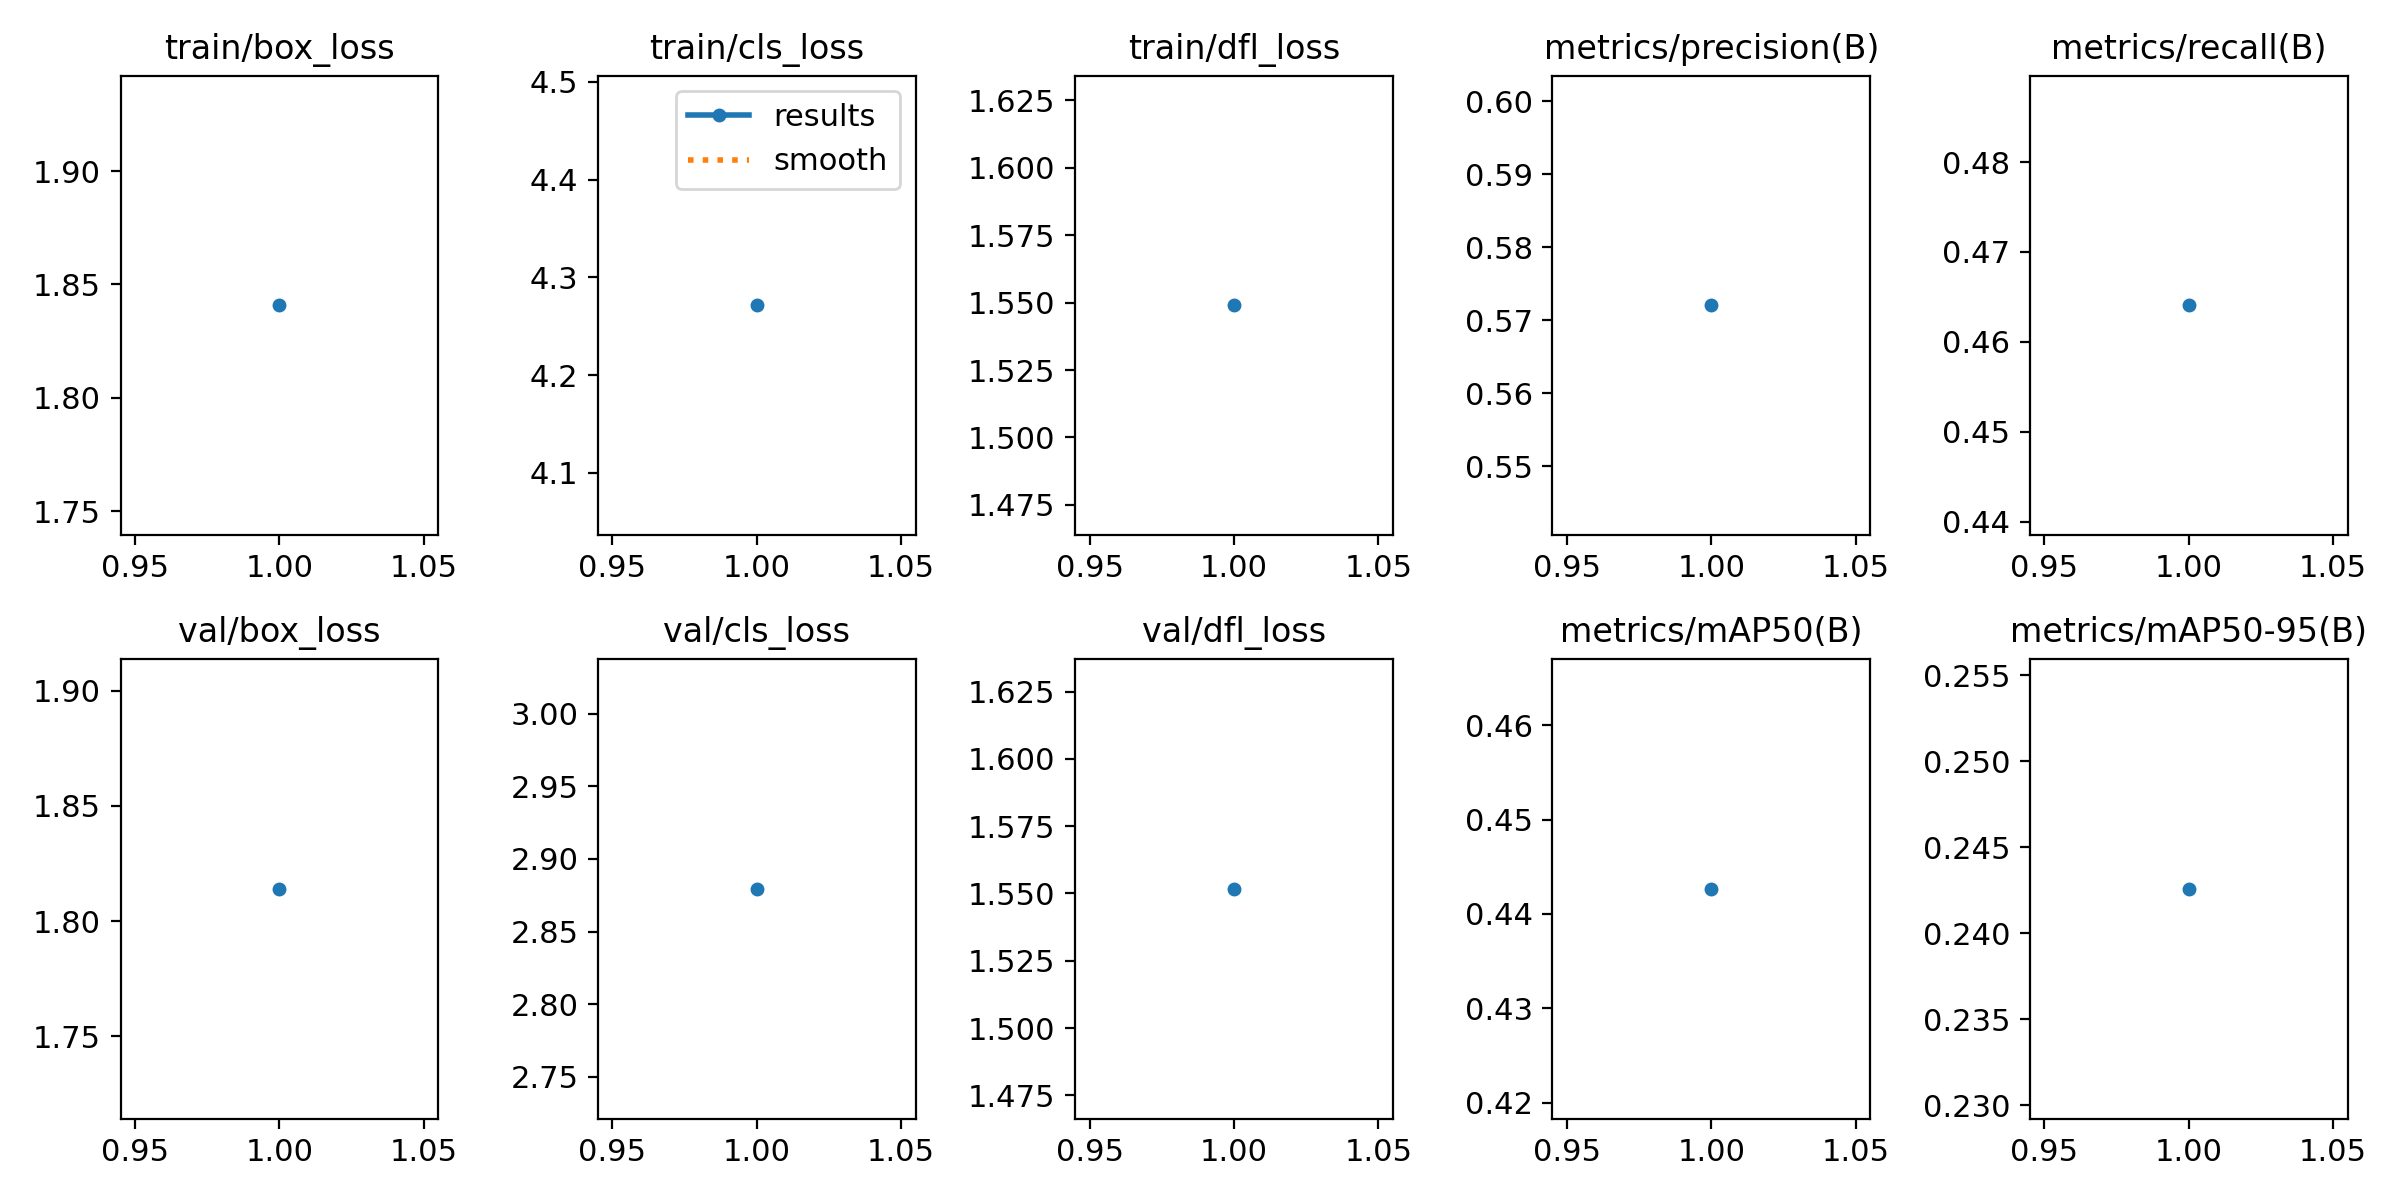

Data behind this chart, as committed beside it:
epoch, train/box_loss, train/cls_loss, train/dfl_loss, metrics/precision(B), metrics/recall(B), metrics/mAP50(B), metrics/mAP50-95(B), val/box_loss, val/cls_loss, val/dfl_loss, lr/pg0, lr/pg1, lr/pg2
1, 1.841, 4.271, 1.549, 0.572, 0.4641, 0.4426, 0.2426, 1.814, 2.879, 1.552, 0.0003319, 0.0003319, 0.0003319
